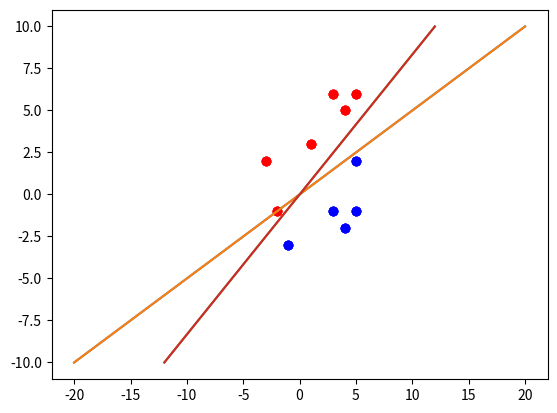
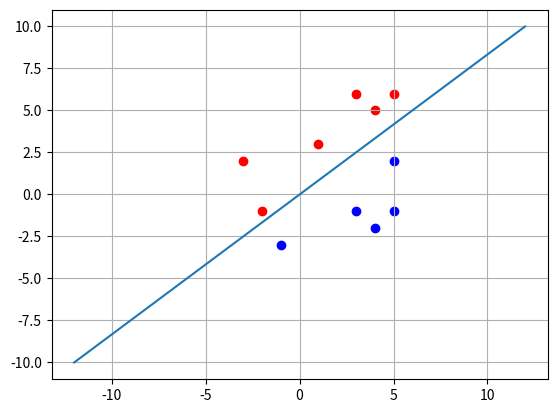

Reproduce these figures in Python, in order.
import numpy as np
from matplotlib import pyplot as plt

def simple_seperable_classes():
    c1_pt_1 = [-2,-1,0]
    c1_pt_2 = [-3,2,0]
    c1_pt_3 = [1,3,0]
    c1_pt_4 = [3,6,0]
    c1_pt_5 = [4,5,0]
    c1_pt_6 = [5,6,0]

    # c2_pt_1 = [-1,0,0] #make it lineraly unseparable
    c2_pt_1 = [-1,-3,0]
    c2_pt_2 = [4,-2,0]
    c2_pt_3 = [3,-1,0]
    c2_pt_4 = [5,-1,0]
    c2_pt_5 = [5,2,0]

    class_1 = np.array([c1_pt_1, c1_pt_2, c1_pt_3, c1_pt_4, c1_pt_5, c1_pt_6])
    class_2 = np.array([c2_pt_1, c2_pt_2, c2_pt_3, c2_pt_4, c2_pt_5])

    return class_1, class_2

def positive_class(point, weights):
    intermediate_value = np.dot(point, weights)
    c = 0.5
    if intermediate_value <= 0:
        new_weight = weights + c*point
        return new_weight
    else: return weights

def negative_class(point, weights):
    intermediate_value = np.dot(point, weights)
    c = 0.5
    if intermediate_value >= 0:
        new_weight = weights - c*point
        return new_weight
    else: return weights

def interation(class_1, class_2, start_weights):
    init_weigth = start_weights
    change_counter = 0
    for point in class_1:
        updated_weight = positive_class(point, init_weigth)
        if  not (updated_weight == init_weigth).all():
            init_weigth = updated_weight
            change_counter += 1

    for point in class_2:
        updated_weight = negative_class(point, init_weigth)
        if not (updated_weight == init_weigth).all():
            init_weigth = updated_weight
            change_counter += 1

    return change_counter, init_weigth
    

def plot_desicion_function(weights):
    y1_func = 10
    y2_func = -10
    x1_func = (weights[1]*(-y1_func) - weights[2])/weights[0]   
    x2_func = (weights[1]*(-y2_func) - weights[2])/weights[0]   
    
    function = np.array([[x1_func, x2_func], [y1_func, y2_func]])
    return function


if __name__ == "__main__":
    class1, class2 = simple_seperable_classes()
    start_weights = [0,0,0]
    change_counter = -1
    updated_weights = None
    list_of_functions = None
    fig, ax = plt.subplots()
    while change_counter !=0:
        if change_counter == -1:
            new_change_counter, new_weigth = interation(class1, class2, start_weights)
            change_counter = new_change_counter
            updated_weights = new_weigth
        else:
            new_change_counter, new_weigth = interation(class1, class2, updated_weights)
            change_counter = new_change_counter
            updated_weights = new_weigth
        
        function = plot_desicion_function(updated_weights)
        print(function)
        x1, y1, z1 = class1.T
        x2, y2, z2 = class2.T
        plt.scatter(x1, y1, c='red')
        plt.scatter(x2, y2, c='blue')
        plt.plot(function[0], function[1])
        plt.grid()
        plt.show()
        
        
        print(updated_weights)
        print(change_counter)

    
    fig, ax = plt.subplots()
    x1, y1, z1 = class1.T
    x2, y2, z2 = class2.T
    plt.scatter(x1, y1, c='red')
    plt.scatter(x2, y2, c='blue')

    function = plot_desicion_function(updated_weights)
    plt.plot(function[0], function[1])
    plt.grid()
    plt.show()



